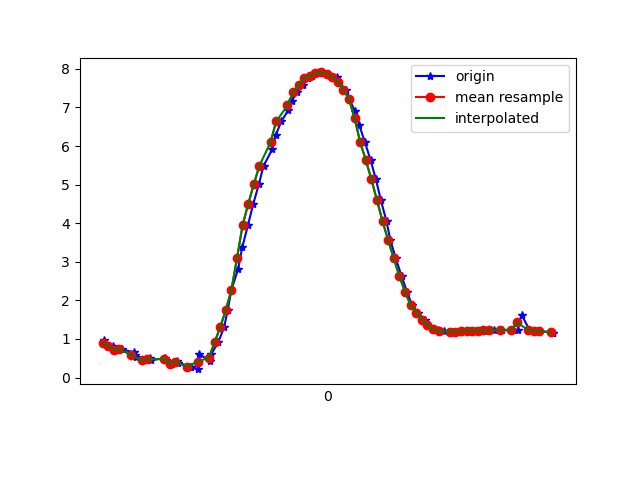

The table this chart was drawn from, first rows:
1617667368386, 363004997998916, 0.97229904, -2.8612015, 9.322454
1617667368391, 363005017229686, 0.8325, -2.937, 9.312
1617667368419, 363005036460456, 0.8266, -2.888, 9.328
1617667368422, 363005055691226, 0.7253, -2.92, 9.327
1617667368448, 363005074921996, 0.7288, -2.933, 9.322
1617667368493, 363005094152766, 0.6555, -2.938, 9.326
1617667368496, 363005113383536, 0.5956, -3.117, 9.272
1617667368499, 363005132614306, 0.5358, -3.078, 9.289
1617667368538, 363005151845076, 0.4445, -3.142, 9.272
1617667368549, 363005171075846, 0.4971, -3.128, 9.274
1617667368552, 363005190306616, 0.4513, -3.125, 9.277
1617667368603, 363005209537386, 0.5, -3.272, 9.224
1617667368606, 363005228768156, 0.4678, -3.223, 9.243
1617667368627, 363005247998926, 0.3611, -3.259, 9.235
1617667368647, 363005267229696, 0.4269, -3.241, 9.239
1617667368650, 363005286460466, 0.3902, -3.201, 9.254
1617667368691, 363005305691236, 0.2819, -3.322, 9.216
1617667368695, 363005324922006, 0.282, -3.275, 9.232
1617667368722, 363005344152776, 0.2183, -3.197, 9.261
1617667368726, 363005363383546, 0.6089, -2.829, 9.363
1617667368765, 363005382614316, 0.4189, -2.912, 9.348
1617667368769, 363005401845086, 0.6182, -2.802, 9.371
1617667368793, 363005421075856, 0.9166, -2.724, 9.369
1617667368814, 363005440306626, 1.299, -2.666, 9.341
1617667368827, 363005459537396, 1.753, -2.612, 9.281
1617667368840, 363005478768166, 2.267, -2.543, 9.189
1617667368864, 363005497998936, 2.812, -2.445, 9.064
1617667368879, 363005517229706, 3.378, -2.299, 8.908
1617667368899, 363005536599372, 3.947, -2.101, 8.72
1617667368918, 363005555830142, 4.497, -1.865, 8.505
1617667368938, 363005575060912, 5.009, -1.607, 8.268
1617667368955, 363005594291682, 5.488, -1.343, 8.008
1617667368986, 363005613522452, 5.915, -1.088, 7.737
1617667368999, 363005632753222, 6.291, -0.8581, 7.465
1617667369018, 363005651983992, 6.636, -0.6693, 7.18
1617667369043, 363005671214762, 6.93, -0.507, 6.911
1617667369055, 363005690445532, 7.172, -0.3453, 6.67
1617667369076, 363005709676302, 7.388, -0.1627, 6.437
1617667369096, 363005728907072, 7.57, 0.03444, 6.223
1617667369112, 363005748137842, 7.768, 0.1541, 5.973
1617667369129, 363005767368612, 7.813, 0.2396, 5.912
1617667369157, 363005786599382, 7.883, 0.2629, 5.816
1617667369161, 363005805830152, 7.907, 0.2871, 5.782
1617667369180, 363005825060922, 7.878, 0.2965, 5.822
1617667369216, 363005844291692, 7.797, 0.2749, 5.931
1617667369220, 363005863522462, 7.657, 0.2255, 6.112
1617667369250, 363005882753232, 7.464, 0.1431, 6.349
1617667369261, 363005901984002, 7.215, 0.003249, 6.632
1617667369281, 363005921214772, 6.909, -0.1633, 6.949
1617667369297, 363005940445542, 6.533, -0.3542, 7.296
1617667369317, 363005959676312, 6.095, -0.574, 7.652
1617667369337, 363005978907082, 5.634, -0.796, 7.979
1617667369356, 363005998137852, 5.136, -0.9753, 8.289
1617667369374, 363006017368622, 4.591, -1.112, 8.586
1617667369394, 363006036599392, 4.046, -1.261, 8.836
1617667369408, 363006055830162, 3.553, -1.431, 9.02
1617667369427, 363006075060932, 3.089, -1.585, 9.164
1617667369448, 363006094291702, 2.625, -1.654, 9.296
1617667369467, 363006113522472, 2.223, -1.684, 9.395
1617667369485, 363006132753242, 1.876, -2.019, 9.404
1617667369506, 363006151984012, 1.686, -1.766, 9.491
... 25 more rows
